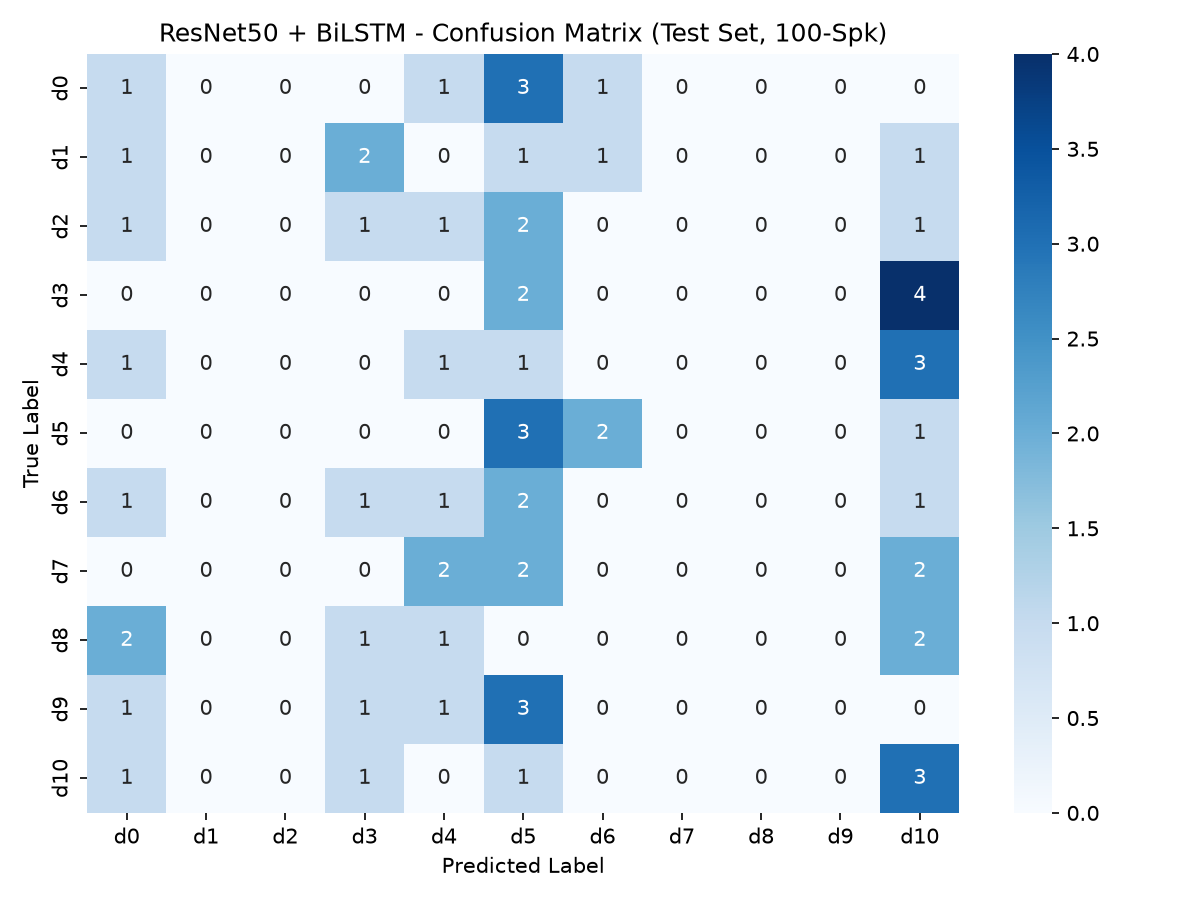

Values plotted in this chart, from the file beside it:
, d0, d1, d2, d3, d4, d5, d6, d7, d8, d9, d10
d0, 1, 0, 0, 0, 1, 3, 1, 0, 0, 0, 0
d1, 1, 0, 0, 2, 0, 1, 1, 0, 0, 0, 1
d2, 1, 0, 0, 1, 1, 2, 0, 0, 0, 0, 1
d3, 0, 0, 0, 0, 0, 2, 0, 0, 0, 0, 4
d4, 1, 0, 0, 0, 1, 1, 0, 0, 0, 0, 3
d5, 0, 0, 0, 0, 0, 3, 2, 0, 0, 0, 1
d6, 1, 0, 0, 1, 1, 2, 0, 0, 0, 0, 1
d7, 0, 0, 0, 0, 2, 2, 0, 0, 0, 0, 2
d8, 2, 0, 0, 1, 1, 0, 0, 0, 0, 0, 2
d9, 1, 0, 0, 1, 1, 3, 0, 0, 0, 0, 0
d10, 1, 0, 0, 1, 0, 1, 0, 0, 0, 0, 3
